3-way image classification set "kualitas garam.v1i.folder" from GitHub (MuhammadAslam-aja/CITRA-GARAM); label vocabulary: layak, sedang, tidak.

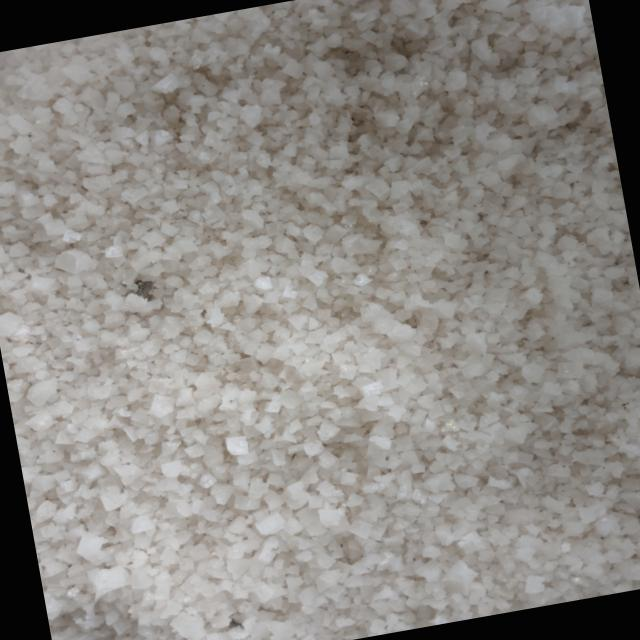
Label: sedang

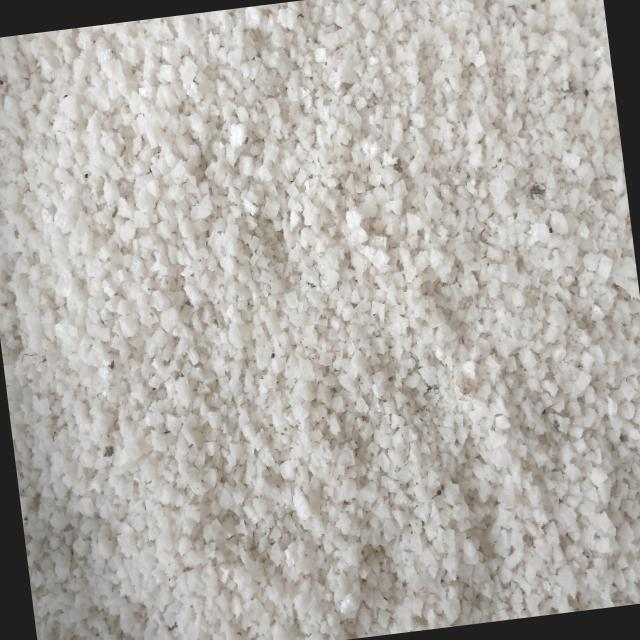
Label: tidak

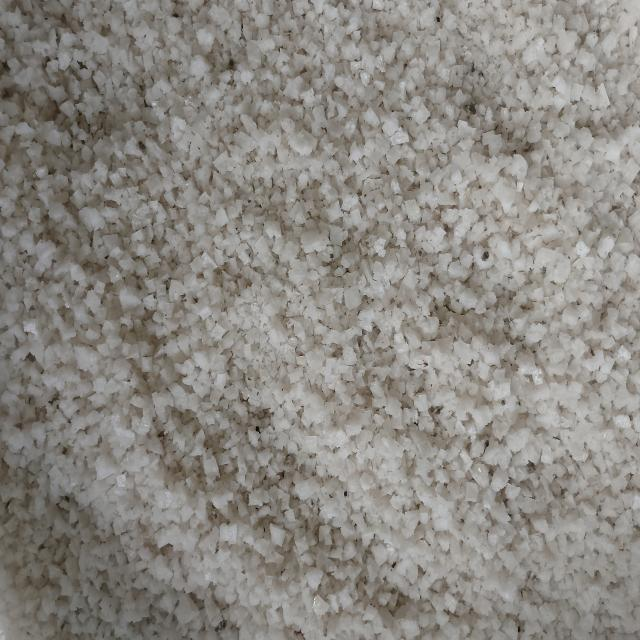
Label: tidak

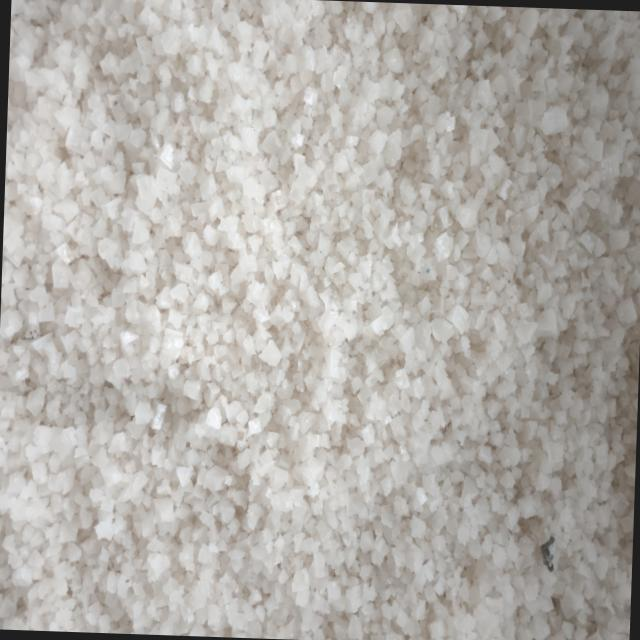
Label: sedang

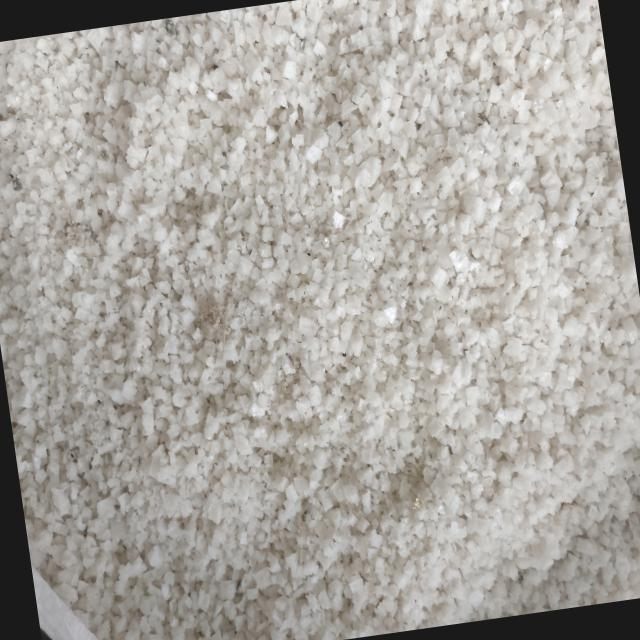
Label: tidak

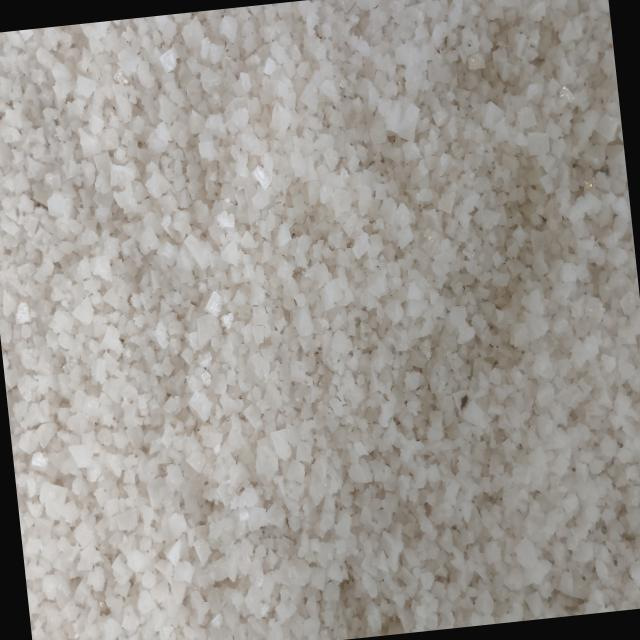
Label: sedang
